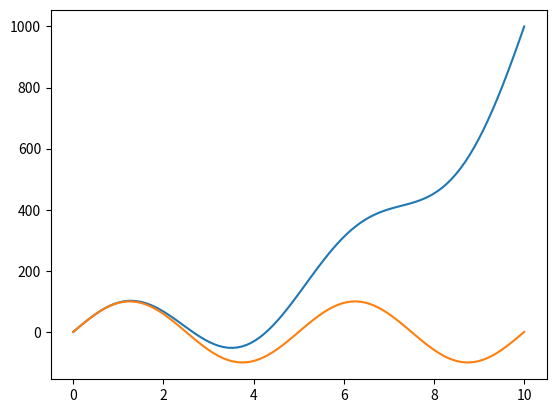

Recreate this plot in Python.
import pandas as pd
import numpy as np
import matplotlib.pyplot as plt
import sys
import random
import math

x=np.linspace(0,10,100)
x.shape=(100,1)

y=x*x*x

# Perturb
z=np.linspace(0,720,100)*(math.pi/180.0)
z=np.sin(z)*100.0
z.shape = ( 100, 1 )

y = y + z

plt.figure()
plt.plot( x, y )
plt.plot( x, z )
plt.show()